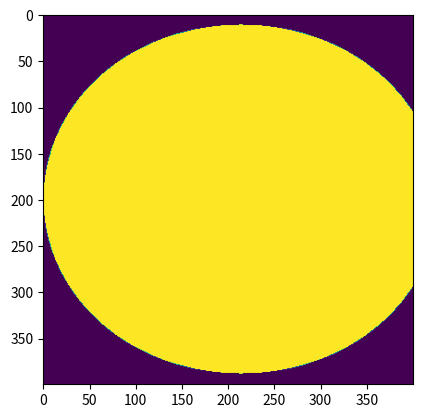

This figure's Python source:
import numpy as np
import matplotlib.pyplot as plt

def mandelbrot( h,w, maxit=20 ):
  """Returns an image of the Mandelbrot fractal of size (h,w)."""
  y,x = np.ogrid[ -1.4:1.4:h*1j, -2:0.8:w*1j ]
  c = x+y*1j
  z = c
  divtime = maxit + np.zeros(z.shape, dtype=int)

  for i in range(maxit):
    z = z**2 + c
    diverge = z*np.conj(z) > 2**2            # who is diverging
    div_now = diverge & (divtime==maxit)  # who is diverging now
    divtime[div_now] = i                  # note when
    z[diverge] = 2                        # avoid diverging too much

    return divtime

plt.imshow(mandelbrot(400,400))
plt.show()
